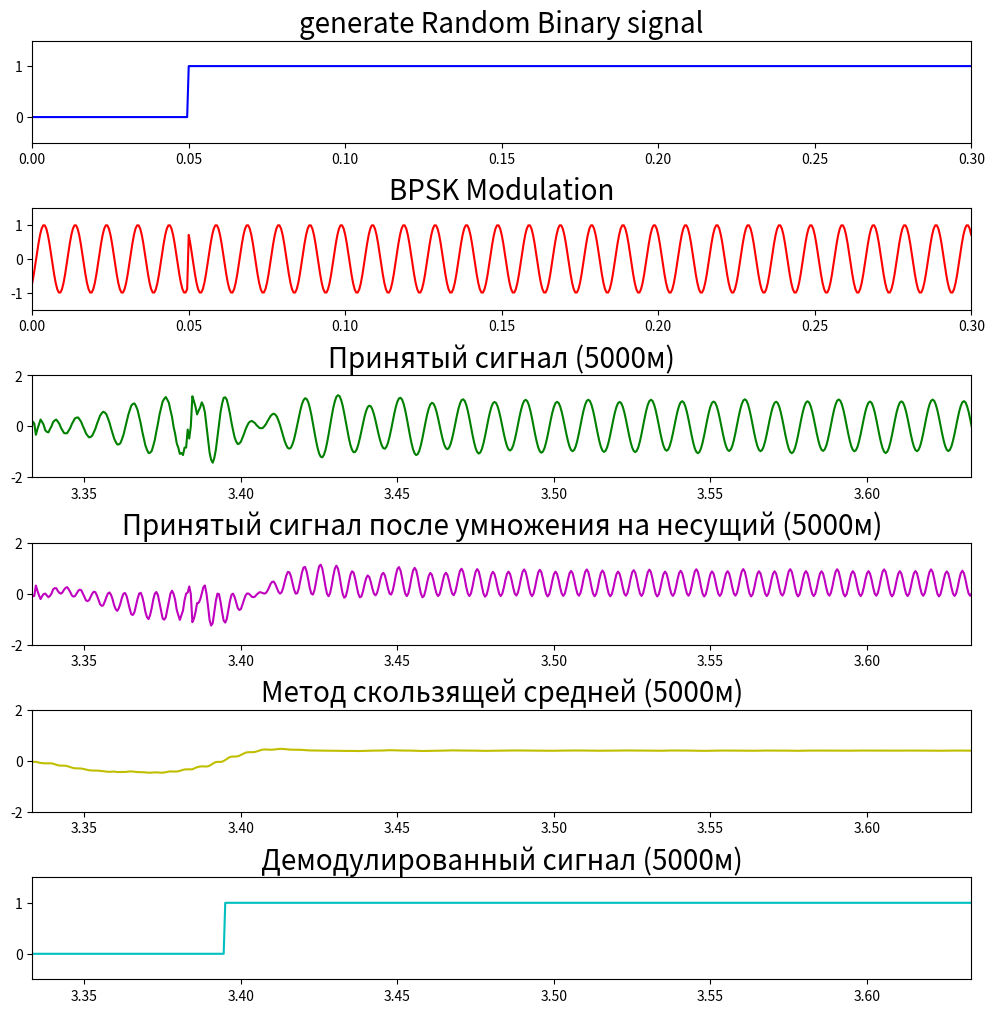

Python code for this plot:
import numpy as np
from math import pi
import matplotlib.pyplot as plt
import math
import scipy

# Number

size = 15
sampling_t = 0.0005  # шаг в 0.0005 секунду
sampling_freq = 1 / sampling_t  # частота дискретизации
n = int(size / sampling_t)

length = 5000  # длина
c = 1500  # Скорость звука
h = 100  # Глубина 100м
l = 2  # Номер моды

w = []
w_freq = []
k = []
q = []
fi = []  # фазовый набег
new_w = []
zeroes = int(length / c * (1 / sampling_t)) * 2
# zeroes = 0

for i0 in range(n):
    if i0 == 0:
        w.append(0)
    else:
        w.append(w[i0 - 1] + sampling_t)

for i_new_w in range(n + zeroes):
    if i_new_w == 0:
        new_w.append(0)
    else:
        new_w.append(new_w[i_new_w - 1] + sampling_t)

for iw_freq in range(n + zeroes):
    if iw_freq == 0:
        w_freq.append(0)
    else:
        w_freq.append(w_freq[iw_freq - 1] + sampling_freq / (n + zeroes - 1))

for i1 in range(len(w_freq)):
    if i1 <= len(w_freq) / 2:
        k.append(2 * pi * w_freq[i1] / c)
    else:
        k.append(2 * pi * w_freq[len(w_freq) - i1] / c)

for i2 in range(len(k)):
    q.append((k[i2] ** 2 - pi ** 2 / h ** 2 * (l - 0.5) ** 2) ** 0.5)

for i3 in range(len(q)):
    if i3 <= len(q) / 2:
        fi.append(q[i3] * length)
    else:
        fi.append(-1 * q[i3] * length)

# Random generate signal sequence
a = np.random.randint(0, 2, size * 20)  # массив значений 0 и 1
m = np.zeros(len(w), dtype=np.float32)

for i in range(len(w)):
    m[i] = a[math.floor(w[i] * 20)]

# /////////////////////////////////////////////////////////////////////////////////////////////////////////////////
fc = 100  # Несущая частота
ts = np.arange(0, (30000) / sampling_freq, 1 / sampling_freq)
coherent_carrier = np.cos(np.dot(2 * pi * fc, ts))

bpsk = np.cos(np.dot(2 * pi * fc, ts) + pi * (m - 1) + pi / 4)
bpsk = list(bpsk)

for i_zeroes in range(zeroes):  # Добивание нулями
    bpsk.append(0)

bpsk_fft = scipy.fft.fft(bpsk)  # Сигнал bpsk после прямого преобразования Фурье
# print(len(bpsk_fft))


bpsk_zeroes = 0

for i_fft in range(int(len(bpsk_fft) / 2)):  # занулене
    if isinstance(q[i_fft],
                  complex):  # если значение q для значения спектра излучённого сигнала явл комплексным, то значение спектра зануляется
        bpsk_fft[i_fft] = 0
    if 2 * pi * w_freq[i_fft] / q[i_fft].real + 0.0000000001 > 1700:
        bpsk_fft[i_fft] = 0
    if bpsk_fft[i_fft] == 0:
        bpsk_zeroes += 1

for i_fft_2 in range(len(bpsk_fft)):
    if i_fft_2 > len(bpsk_fft) - bpsk_zeroes:
        bpsk_fft[i_fft_2] = 0

sign = []

for i4 in range(len(bpsk_fft)):
    sign.append(bpsk_fft[i4] * (math.e ** (-1j * fi[i4])))  # Спектр принятого сигнала
    if i4 == len(bpsk_fft) / 2:
        sign[i4] = 0

sign_ifft = scipy.fft.ifft(sign)  # Принятый сигнал после обратного преобразования Фурье
sign_ifft_demodulation = []

for i_demodulation in range(len(sign_ifft)):
    sign_ifft_demodulation.append(sign_ifft[i_demodulation] * np.cos(2 * pi * fc * new_w[i_demodulation]))

temp = 0
method_of_avg = []

for i_demodulation_2 in range(len(sign_ifft_demodulation)):  # метод скользящей средней
    if i_demodulation_2 + 50 < len(sign_ifft_demodulation):
        for i_ten in range(50):
            temp += sign_ifft_demodulation[i_demodulation_2 + i_ten]
    else:
        for i_ten in range(50):
            temp += sign_ifft_demodulation[i_demodulation_2 - i_ten]
    method_of_avg.append(temp / 50)
    temp = 0

demodulated_signal = []
for i_demodulation_3 in range(len(method_of_avg)):
    if method_of_avg[i_demodulation_3] >= 0:
        demodulated_signal.append(1)
    else:
        demodulated_signal.append(0)


start = 0
finish = 0.3

fig = plt.figure(figsize=(10, 10))
ax1 = fig.add_subplot(6, 1, 1)
ax1.set_title('generate Random Binary signal', fontsize=20)
plt.axis([start, finish, -0.5, 1.5])
plt.plot(w, m, 'b')
fig.tight_layout(h_pad=3)

ax2 = fig.add_subplot(6, 1, 2)
ax2.set_title('BPSK Modulation', fontsize=20)  # , fontproperties=zhfont1
plt.axis([start, finish, -1.5, 1.5])
plt.plot(new_w, bpsk, 'r')

ax3 = fig.add_subplot(6, 1, 3)
ax3.set_title('Принятый сигнал' + " (" + str(length) + "м)", fontsize=20)  # , fontproperties=zhfont1
plt.axis([start + length / c, length / c + finish, -2, 2])
plt.plot(new_w, sign_ifft, 'g')

ax4 = fig.add_subplot(6, 1, 4)
ax4.set_title('Принятый сигнал после умножения на несущий' + " (" + str(length) + "м)", fontsize=20)  # , fontproperties=zhfont1
plt.axis([start + length / c, length / c + finish, -2, 2])
plt.plot(new_w, sign_ifft_demodulation, 'm')

ax5 = fig.add_subplot(6, 1, 5)
ax5.set_title('Метод скользящей средней' + " (" + str(length) + "м)", fontsize=20)
plt.axis([start + length / c, length / c + finish, -2, 2])
plt.plot(new_w, method_of_avg, 'y')

ax6 = fig.add_subplot(6, 1, 6)
ax6.set_title('Демодулированный сигнал' + " (" + str(length) + "м)", fontsize=20)
plt.axis([start + length / c, length / c + finish, -0.5, 1.5])
plt.plot(new_w, demodulated_signal, 'c')

plt.show()
